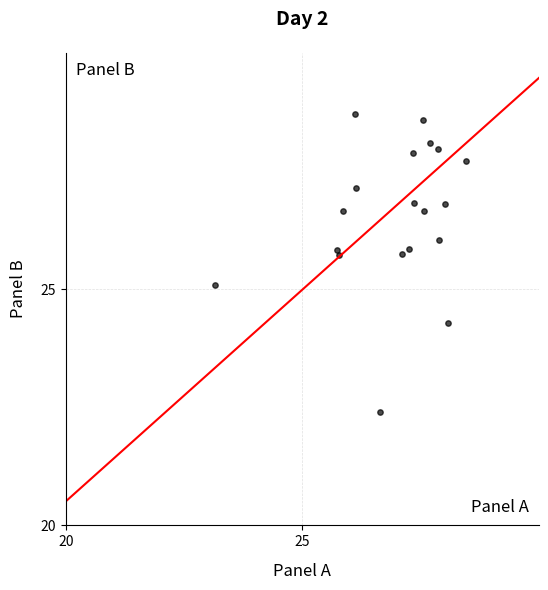

Write Python code to recreate this figure.
import matplotlib.pyplot as plt
import numpy as np
from scipy.stats import linregress

# Provided irradiation data
panel_a = np.array([28.47,27.71,27.88,27.86,28.09,27.34,3.981,28.25,27.56,27.25,27.58,28.01,25.85,26.11,26.14,27.37,27.1,26.64,25.77,25.74,5.429,16.47,23.16])
panel_b = np.array([27.71,28.09,26.04,27.97,24.28,27.88,4.904,30.22,28.57,25.84,26.66,26.81,26.66,28.71,27.13,26.83,25.75,22.39,25.73,25.82,6.534,20.86,25.09])

# Perform linear regression
slope, intercept, r_value, p_value, std_err = linregress(panel_a, panel_b)

# Generate regression line
x_vals = np.array([0, 1000])
y_vals = intercept + slope * x_vals

# Create the plot with exact formatting from the image
plt.figure(figsize=(8, 6))

# Scatter plot with small black dots
plt.scatter(panel_a, panel_b, color='black', s=15, alpha=0.7)

# Regression line in red
plt.plot(x_vals, y_vals, color='red', linewidth=1.5)

# Set titles and labels exactly as in the image
plt.title('Day 2', fontsize=14, fontweight='bold', pad=20)
plt.xlabel('Panel A', fontsize=12, labelpad=10)
plt.ylabel('Panel B', fontsize=12, labelpad=10)

# Set axis limits and ticks
plt.xlim(20, 30)
plt.ylim(20, 30)
plt.xticks([20, 25])
plt.yticks([20, 25])

# Add grid lines (light gray, dashed)
plt.grid(True, color='lightgray', linestyle='--', linewidth=0.5, alpha=0.7)

# Remove top and right spines for cleaner look
plt.gca().spines['top'].set_visible(False)
plt.gca().spines['right'].set_visible(False)

# Ensure equal aspect ratio
plt.gca().set_aspect('equal')

# Add panel labels in the top-left corner (similar to the image)
plt.text(0.02, 0.98, 'Panel B', transform=plt.gca().transAxes, 
         fontsize=12, va='top', ha='left')
plt.text(0.98, 0.02, 'Panel A', transform=plt.gca().transAxes, 
         fontsize=12, va='bottom', ha='right')

plt.tight_layout()
plt.savefig('styled_regression_plot.png', dpi=300, bbox_inches='tight')
plt.show()

print("Styled regression plot saved as 'styled_regression_plot.png'.")
